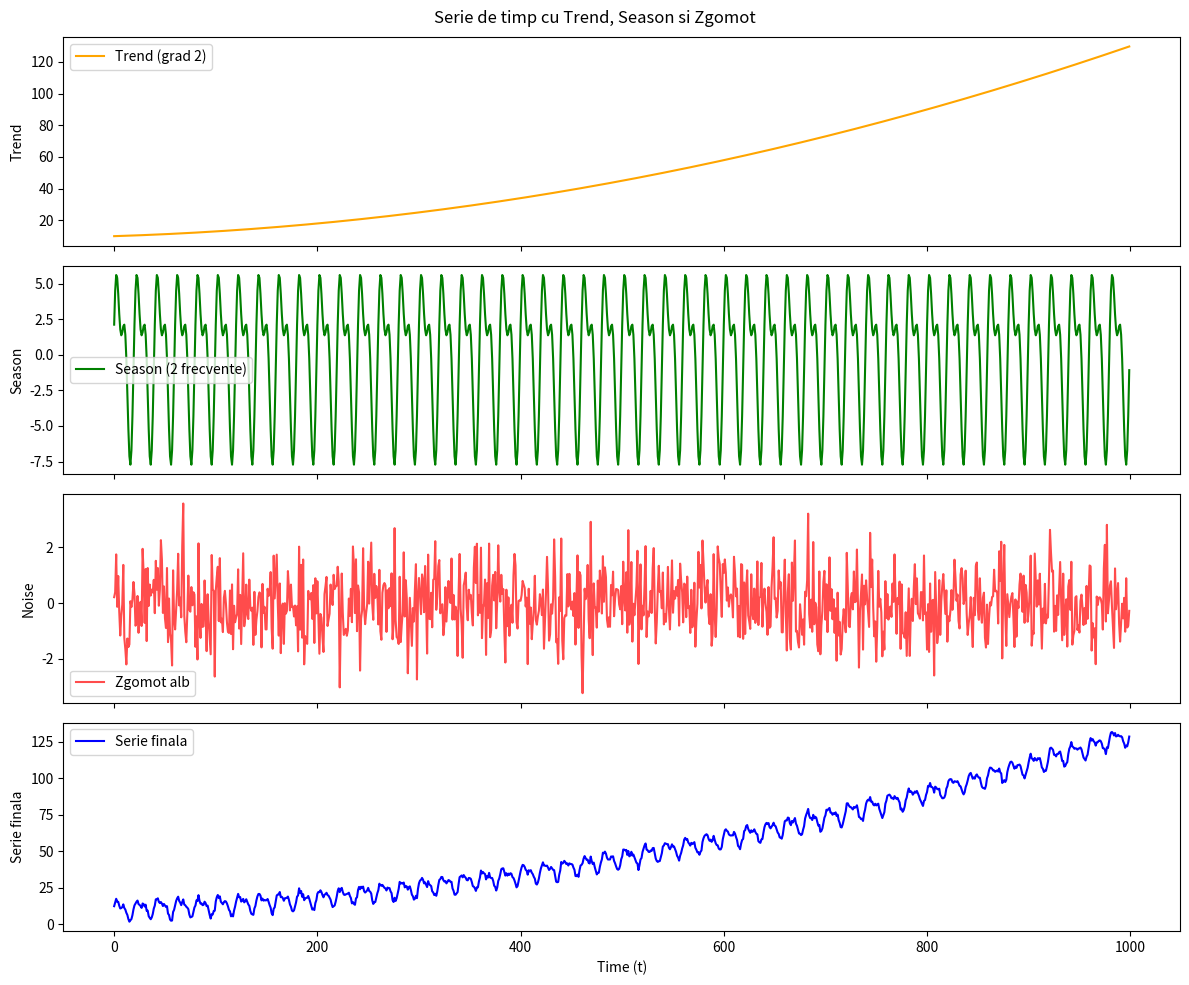

Write Python code to recreate this figure.
import numpy as np
import matplotlib.pyplot as plt

N = 1000
t = np.arange(N)

a, b, c = 0.0001, 0.02, 10
trend = a * t**2 + b * t + c

f1, f2 = 0.05, 0.1
A1, A2 = 5, 3
phi = np.pi / 4
season = A1 * np.sin(2 * np.pi * f1 * t) + A2 * np.sin(2 * np.pi * f2 * t + phi)

sigma = 1.0
noise = np.random.normal(0, sigma, N)

y = trend + season + noise

fig, axs = plt.subplots(4, 1, figsize=(12, 10), sharex=True)

axs[0].plot(t, trend, label='Trend (grad 2)', color='orange')
axs[0].legend()
axs[0].set_ylabel('Trend')

axs[1].plot(t, season, label='Season (2 frecvente)', color='green')
axs[1].legend()
axs[1].set_ylabel('Season')

axs[2].plot(t, noise, label='Zgomot alb', color='red', alpha=0.7)
axs[2].legend()
axs[2].set_ylabel('Noise')

axs[3].plot(t, y, label='Serie finala', color='blue')
axs[3].legend()
axs[3].set_ylabel('Serie finala')
axs[3].set_xlabel('Time (t)')

plt.suptitle('Serie de timp cu Trend, Season si Zgomot')
plt.tight_layout()
plt.savefig('lab10pb1.png')
plt.close(fig)
